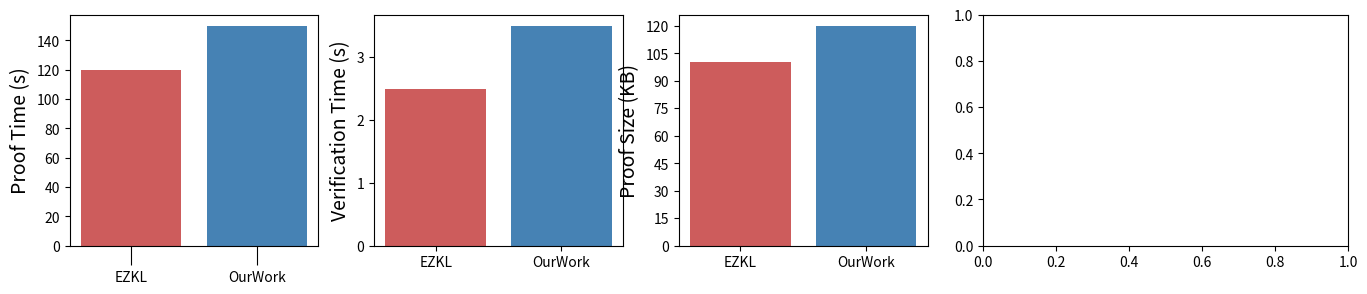

The matplotlib source for this figure: (Note: this script raises an exception after producing the figure.)
import matplotlib.pyplot as plt
import pandas as pd
import matplotlib.ticker as mticker
import numpy as np
import matplotlib.gridspec as gridspec
from matplotlib.ticker import MaxNLocator
import json

#figure data
ezkl_label = "EZKL"
our_work = "OurWork"
our_work_aggre = "OurWork (Agg Proofs)"

line_width = 2
font_size = 14

def load_usage_data(file_path):
    data = []
    with open(file_path, "r") as f:
        for line in f:
            data.append(json.loads(line))
    df = pd.DataFrame(data)
    df["timestamp"] = pd.to_datetime(df["timestamp"], unit="s")  # Convert timestamp
    return df

def fill_range(int_list):
    """Generate a list of all integers between the min and max values in int_list."""
    if not int_list:
        return []
    min_val = min(int_list)
    max_val = max(int_list)
    return list(range(min_val, max_val + 1))

visual_map_plot = {
    ezkl_label: {'color': 'indianred', 'linestyle': '-', 'linewidth': line_width},
    our_work: {'color': 'steelblue', 'linestyle': '-', 'linewidth': line_width},
    our_work_aggre: {'color': 'green', 'linestyle': '-', 'linewidth': line_width}}

workloads = {
    "Model A":{
        "Proof Time (s)": {ezkl_label: 120, our_work: 150},
        "Verification Time (s)": {ezkl_label: 2.5, our_work: 3.5},
        "Proof Size (KB)": {ezkl_label: 100, our_work: 120},
        "ResourceUsage": {ezkl_label: r"C:\Users\pw\Desktop\disdl(today)\nas\imagenet_nas\disdl\2025-03-11_15-54-09\resource_usage_metrics.json"  , 
                          our_work: r"C:\Users\pw\Desktop\disdl(today)\nas\imagenet_nas\tensorsocket\2025-03-11_17-16-11\resource_usage_metrics.json"},
        
    }}

for workload_name, workload_data in workloads.items():
        fig = plt.figure(figsize=(16.5, 3))
        gs = gridspec.GridSpec(1, 4, width_ratios=[0.75, 0.75, 0.75, 1.10])  # First two plots are twice as wide
        ax1 = fig.add_subplot(gs[0, 0])  # First plot
        ax2 = fig.add_subplot(gs[0, 1])  # Second plot
        ax3 = fig.add_subplot(gs[0, 2])  # Third plot
        ax4 = fig.add_subplot(gs[0, 3])  # Fourth plot

        # Proof Time
        # ax1.set_title("Proof Time (s)", fontsize=font_size)
        ax1.set_ylabel("Proof Time (s)", fontsize=font_size)
        # ax1.set_xlabel("Model", fontsize=font_size)
        ax1.bar(workload_data["Proof Time (s)"].keys(), 
                workload_data["Proof Time (s)"].values(), 
                color=[visual_map_plot[label]['color'] for label in workload_data["Proof Time (s)"].keys()])
        ax1.yaxis.set_major_locator(MaxNLocator(integer=True))
        #set size of x axis ticks
        ax1.tick_params(axis='x', size=font_size)


        # Verification Time
        # ax2.set_title("Verification Time (s)", fontsize=font_size)
        ax2.set_ylabel("Verification Time (s)", fontsize=font_size)
        # ax2.set_xlabel("Model", fontsize=font_size)
        ax2.bar(workload_data["Verification Time (s)"].keys(), 
                workload_data["Verification Time (s)"].values(), 
                color=[visual_map_plot[label]['color'] for label in workload_data["Verification Time (s)"].keys()])
        ax2.yaxis.set_major_locator(MaxNLocator(integer=True))

        #PROOF SIZE
        ax3.set_ylabel("Proof Size (KB)", fontsize=font_size)
        # ax3.set_xlabel("Model", fontsize=font_size)
        ax3.bar(workload_data["Proof Size (KB)"].keys(), workload_data["Proof Size (KB)"].values(), color=[visual_map_plot[label]['color'] for label in workload_data["Proof Size (KB)"].keys()])
        ax3.yaxis.set_major_locator(MaxNLocator(integer=True))

        # Resource Usage
        ezkl_usage = load_usage_data(workload_data["ResourceUsage"][ezkl_label])
        dzkml_usage = load_usage_data(workload_data["ResourceUsage"][our_work])
        #Plot Memory Usage Over Elapsed Time
        # ax4.set_title("Memory Usage Over Time", fontsize=font_size)
        # ax4.set_xlabel("Elapsed Time (s)", fontsize=font_size)
        ax4.set_ylabel("Memory Usage (%)", fontsize=font_size)
        ax4.plot(ezkl_usage["elapsed_time"], ezkl_usage["CPU Usage (%)"], label=ezkl_label,
                color=visual_map_plot[ezkl_label]['color'], linestyle=visual_map_plot[ezkl_label]['linestyle'])
        ax4.plot(dzkml_usage["elapsed_time"], dzkml_usage["CPU Usage (%)"], label=our_work,
                color=visual_map_plot[our_work]['color'], linestyle=visual_map_plot[our_work]['linestyle'])
        ax4.legend()

        plt.tight_layout()
        plt.show()
